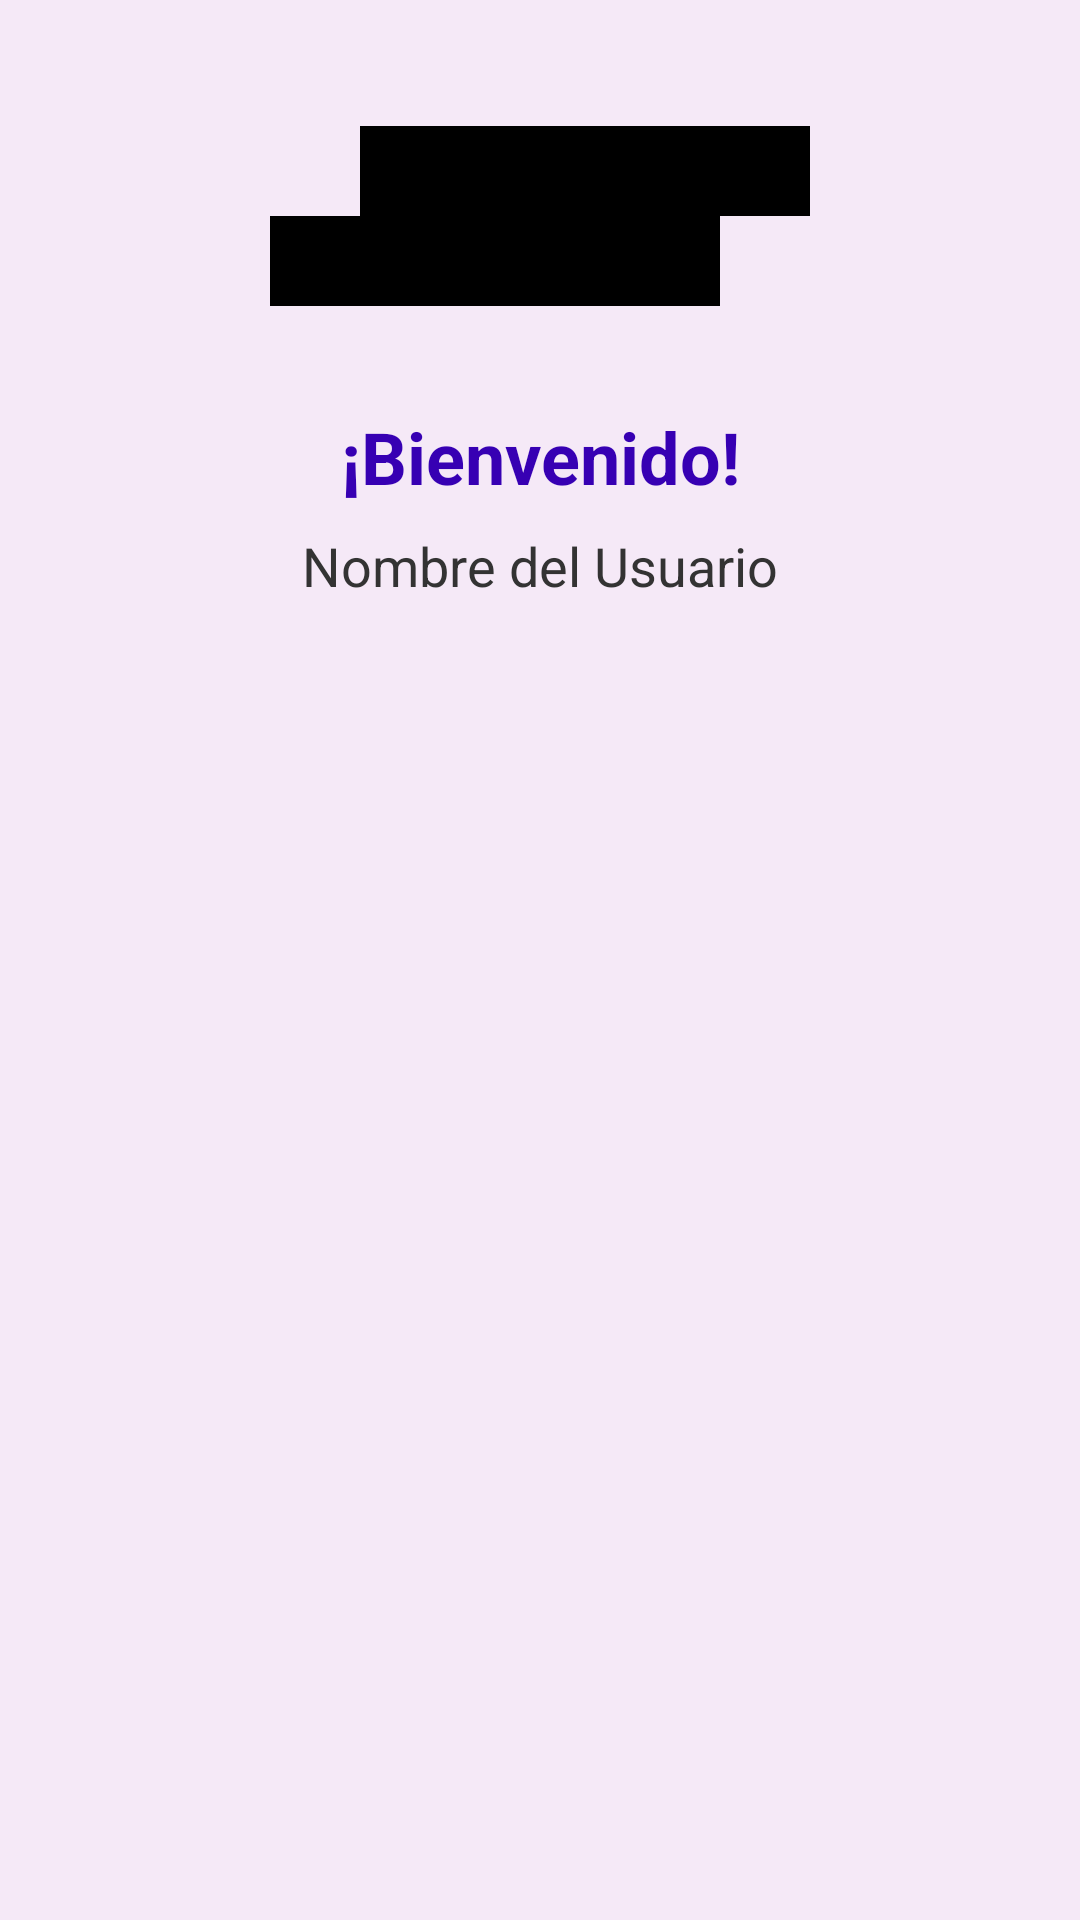

Here is an Android app screen rendered from its layout file. Give the layout XML and the strings, colors and styles it references.
<!-- AndroidManifest.xml: activity theme Theme.P1 -->
<!-- res/layout/activity_dashboard.xml -->
<?xml version="1.0" encoding="utf-8"?>
<androidx.constraintlayout.widget.ConstraintLayout xmlns:android="http://schemas.android.com/apk/res/android"
    xmlns:app="http://schemas.android.com/apk/res-auto"
    android:layout_width="match_parent"
    android:layout_height="match_parent"
    android:background="@color/white">

    <ImageView
        android:id="@+id/backgroundImage"
        android:layout_width="match_parent"
        android:layout_height="0dp"
        android:scaleType="centerCrop"
        android:alpha="0.1"
        android:src="@color/purple_200"
        app:layout_constraintBottom_toBottomOf="parent"
        app:layout_constraintTop_toTopOf="parent" />

    <ImageView
        android:id="@+id/logoImageView"
        android:layout_width="200dp"
        android:layout_height="80dp"
        android:layout_marginTop="32dp"
        android:src="@drawable/logo_travelibre"
        app:layout_constraintEnd_toEndOf="parent"
        app:layout_constraintStart_toStartOf="parent"
        app:layout_constraintTop_toTopOf="parent" />

    <TextView
        android:id="@+id/welcomeText"
        android:layout_width="wrap_content"
        android:layout_height="wrap_content"
        android:layout_marginTop="24dp"
        android:text="¡Bienvenido!"
        android:textColor="@color/purple_700"
        android:textSize="24sp"
        android:textStyle="bold"
        app:layout_constraintEnd_toEndOf="parent"
        app:layout_constraintStart_toStartOf="parent"
        app:layout_constraintTop_toBottomOf="@id/logoImageView" />

    <TextView
        android:id="@+id/userNameText"
        android:layout_width="wrap_content"
        android:layout_height="wrap_content"
        android:layout_marginTop="8dp"
        android:text="Nombre del Usuario"
        android:textColor="@color/gray_dark"
        android:textSize="18sp"
        app:layout_constraintEnd_toEndOf="parent"
        app:layout_constraintStart_toStartOf="parent"
        app:layout_constraintTop_toBottomOf="@id/welcomeText" />

    
    <androidx.cardview.widget.CardView
        android:id="@+id/clientContainer"
        android:layout_width="match_parent"
        android:layout_height="wrap_content"
        android:layout_margin="24dp"
        app:cardCornerRadius="16dp"
        app:cardElevation="8dp"
        android:visibility="gone"
        app:layout_constraintTop_toBottomOf="@id/userNameText">

        <LinearLayout
            android:layout_width="match_parent"
            android:layout_height="wrap_content"
            android:orientation="vertical"
            android:padding="24dp">

            <com.google.android.material.button.MaterialButton
                android:id="@+id/takeRideButton"
                android:layout_width="match_parent"
                android:layout_height="wrap_content"
                android:padding="16dp"
                android:text="Tomar un Viaje"
                android:textSize="18sp"
                app:cornerRadius="8dp"
                app:icon="@android:drawable/ic_menu_directions"
                app:iconGravity="textStart"
                app:iconPadding="8dp" />
        </LinearLayout>
    </androidx.cardview.widget.CardView>

    
    <androidx.cardview.widget.CardView
        android:id="@+id/providerContainer"
        android:layout_width="match_parent"
        android:layout_height="wrap_content"
        android:layout_margin="24dp"
        app:cardCornerRadius="16dp"
        app:cardElevation="8dp"
        android:visibility="gone"
        app:layout_constraintTop_toBottomOf="@id/userNameText">

        <LinearLayout
            android:layout_width="match_parent"
            android:layout_height="wrap_content"
            android:orientation="vertical"
            android:padding="24dp">

            <com.google.android.material.button.MaterialButton
                android:id="@+id/publishRideButton"
                android:layout_width="match_parent"
                android:layout_height="wrap_content"
                android:padding="16dp"
                android:text="Publicar un Viaje"
                android:textSize="18sp"
                app:cornerRadius="8dp"
                app:icon="@android:drawable/ic_menu_add"
                app:iconGravity="textStart"
                app:iconPadding="8dp" />
        </LinearLayout>
    </androidx.cardview.widget.CardView>

</androidx.constraintlayout.widget.ConstraintLayout>
<!-- resources referenced by this layout -->
<resources>
  <color name="gray_dark">#FF333333</color>
  <color name="purple_200">#FF9C27B0</color>
  <color name="purple_700">#FF3700B3</color>
  <color name="white">#FFFFFFFF</color>
  <!-- drawable logo_travelibre (drawable) -->
  <?xml version="1.0" encoding="utf-8"?>
  <vector xmlns:android="http://schemas.android.com/apk/res/android"
      android:width="200dp"
      android:height="80dp"
      android:viewportWidth="200"
      android:viewportHeight="80">
      <path
          android:fillColor="#000000"
          android:pathData="M10,40 L40,40 L40,10 L190,10 L190,40 L160,40 L160,70 L10,70 Z" />
  </vector>
  <style name="Theme.P1" parent="Theme.MaterialComponents.DayNight.DarkActionBar">
          <item name="colorPrimary">@color/purple_500</item>
          <item name="colorPrimaryVariant">@color/purple_700</item>
          <item name="colorOnPrimary">@color/white</item>
          <item name="colorSecondary">@color/teal_200</item>
          <item name="colorSecondaryVariant">@color/teal_700</item>
          <item name="colorOnSecondary">@color/black</item>
          <item name="android:statusBarColor">?attr/colorPrimaryVariant</item>
      </style>
  <color name="purple_500">#FF6200EE</color>
  <color name="teal_200">#FF03DAC5</color>
  <color name="teal_700">#FF018786</color>
  <color name="black">#FF000000</color>
</resources>
